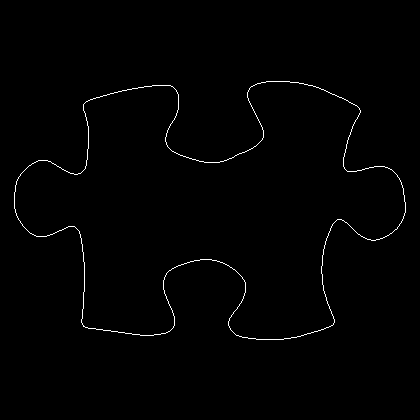

Values plotted in this chart, from the file beside it:
14, 192
14, 193
14, 194
14, 195
14, 196
14, 197
14, 198
14, 199
14, 200
14, 201
14, 202
14, 203
14, 204
14, 205
14, 206
14, 207
14, 208
15, 209
15, 210
15, 211
15, 212
16, 213
16, 214
16, 215
17, 216
17, 217
18, 218
18, 219
19, 220
20, 221
20, 222
21, 223
22, 224
22, 225
23, 226
24, 227
25, 228
26, 229
27, 230
28, 231
29, 232
30, 233
31, 233
32, 234
33, 234
34, 235
35, 235
36, 236
37, 236
38, 236
39, 236
40, 236
41, 236
42, 236
43, 236
44, 236
45, 236
46, 236
47, 235
48, 235
49, 235
... 1,382 more rows
